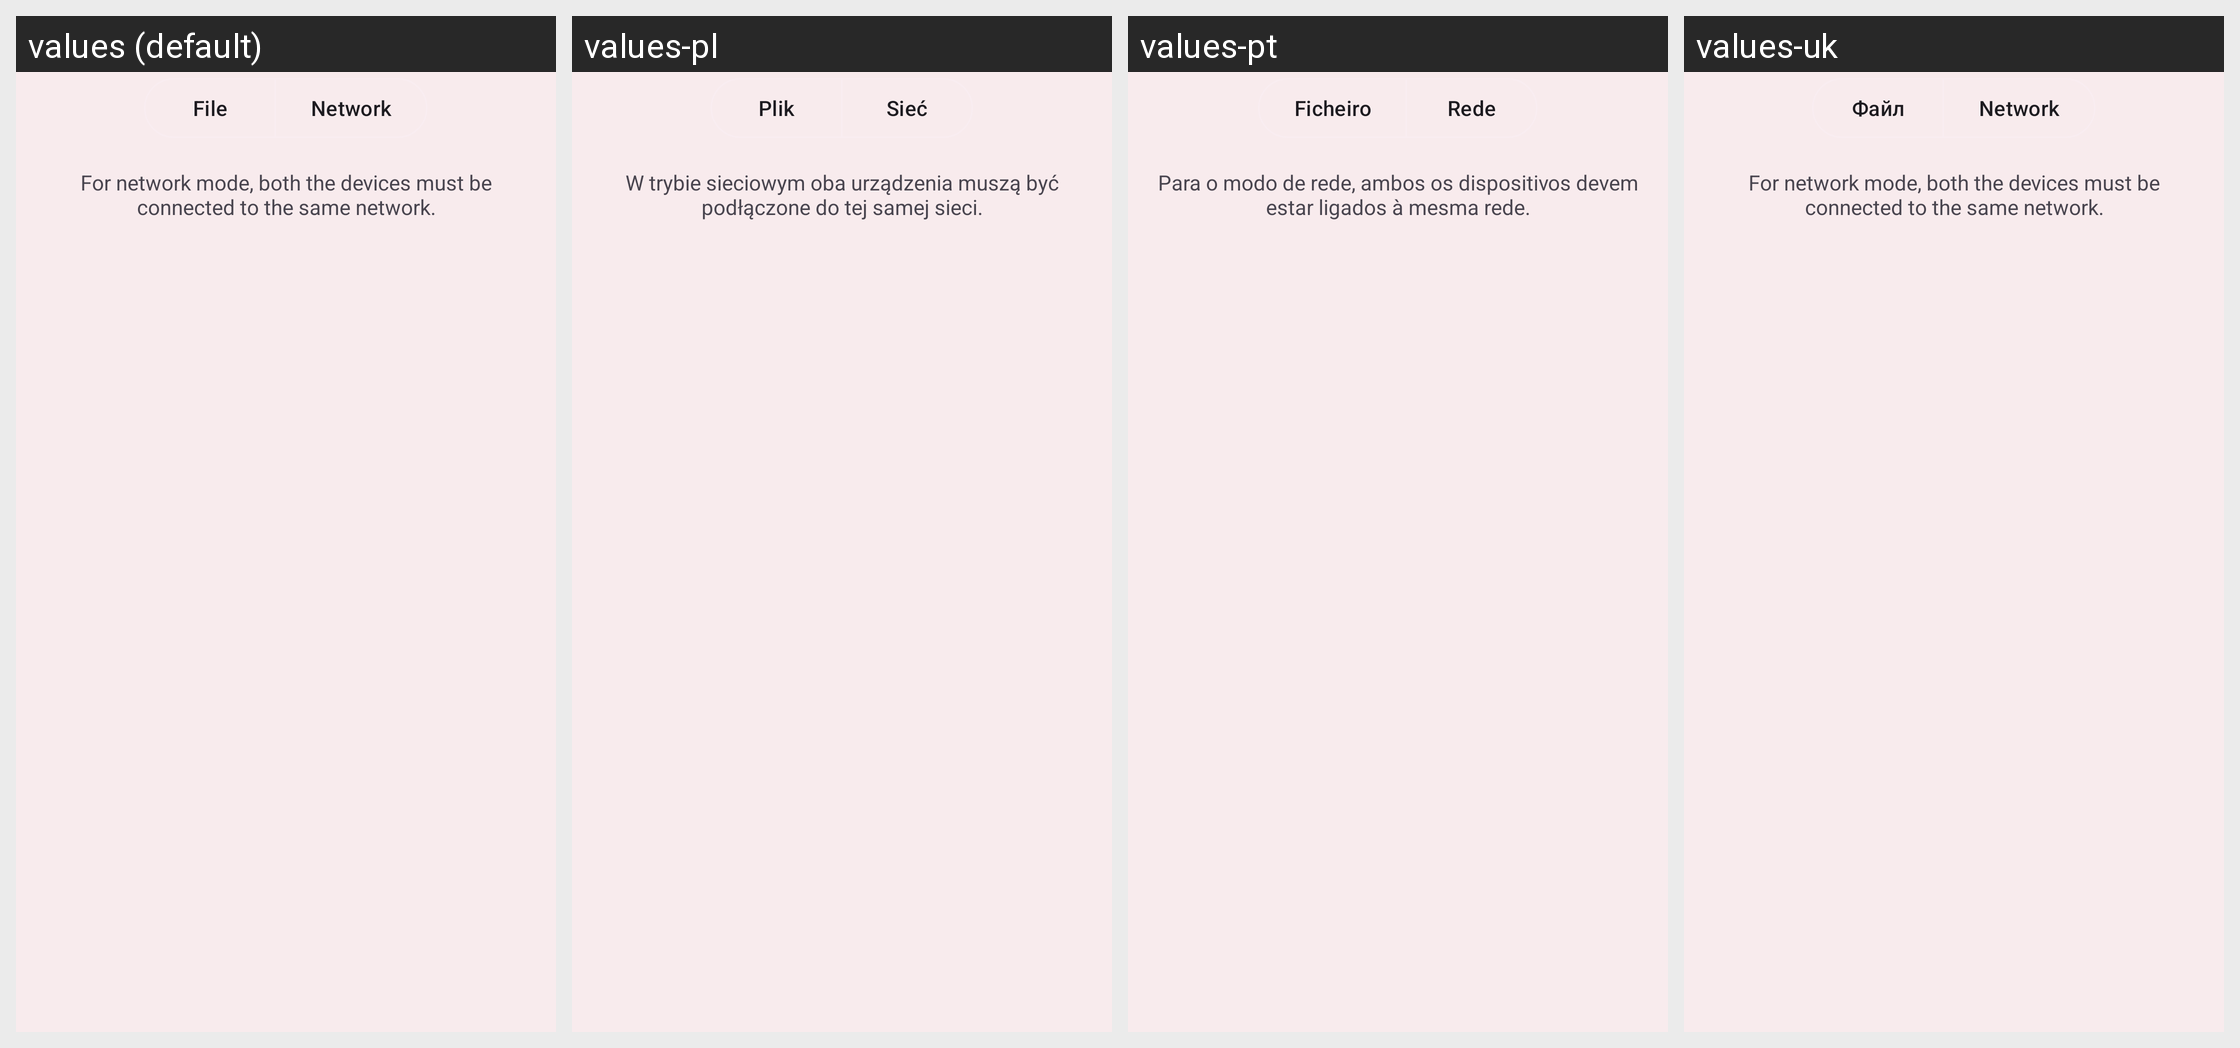

Locale-by-locale string values for the Android screen shown in this grid:
Android screen res/layout/content_imexport.xml rendered under 4 locales, left to right: values (default), values-pl, values-pt, values-uk. Device: Nexus 5 (rendered at 1080×1920; each locale shown at half size, 540×960, under a caption strip naming it); theme AppTheme.
Other locales in the repository, not shown: values-am, values-ar, values-az, values-bg, values-bs, values-ca, values-cs, values-da, values-de, values-el, values-es, values-et, values-fa, values-fi, values-fil, values-fr, values-gu, values-hi, values-hr, values-hy, values-id, values-it, values-ja, values-ka, values-kk, values-ko, values-ky, values-lo, values-lt, values-lv, values-mk, values-ml, values-mn, values-mr, values-ms, values-my, values-ne, values-nl, values-or, values-pa, values-pt-rBR, values-ro, values-ru, values-si, values-sk, values-sl, values-sr, values-sv, values-sw, values-tl, values-tr, values-vi, values-zh, values-zh-rCN, values-zh-rTW.
Strings drawn on this screen, with the default value and each locale's value (text and hints the layout hard-codes, and strings that could not be matched under every locale, appear in the picture but are not listed):

scrobble_to_file
  values: File
  values-pl: Plik
  values-pt: Ficheiro
  values-uk: Файл

pref_imexport_network
  values: Network
  values-pl: Sieć
  values-pt: Rede
  values-uk: Network  [not translated; the default value is used]

pref_imexport_network_notice
  values: For network mode, both the devices must be connected to the same network.
  values-pl: W trybie sieciowym oba urządzenia muszą być podłączone do tej samej sieci.
  values-pt: Para o modo de rede, ambos os dispositivos devem estar ligados à mesma rede.
  values-uk: For network mode, both the devices must be connected to the same network.  [not translated; the default value is used]
